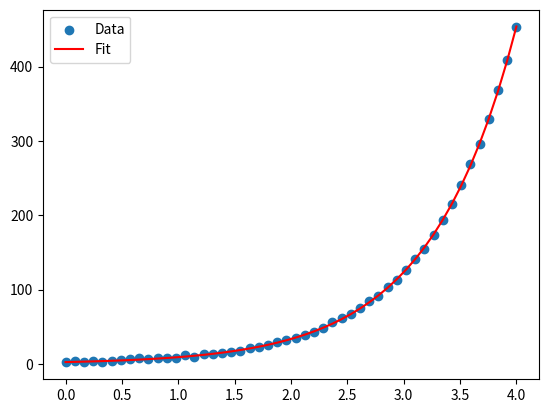

Reproduce this figure in Python.
import numpy as np
import matplotlib.pyplot as plt
from scipy.optimize import curve_fit

# Define the model function
def model(x, a, b):
    return a * np.exp(b * x)

# Generate some data
xdata = np.linspace(0, 4, 50)
ydata = model(xdata, 2.5, 1.3) + np.random.normal(size=len(xdata))

# Fit the model to the data
popt, pcov = curve_fit(model, xdata, ydata)
print(popt)

# Plot the data and the fit
plt.scatter(xdata, ydata, label='Data')
plt.plot(xdata, model(xdata, *popt), label='Fit', color='red')
plt.legend()
plt.show()
